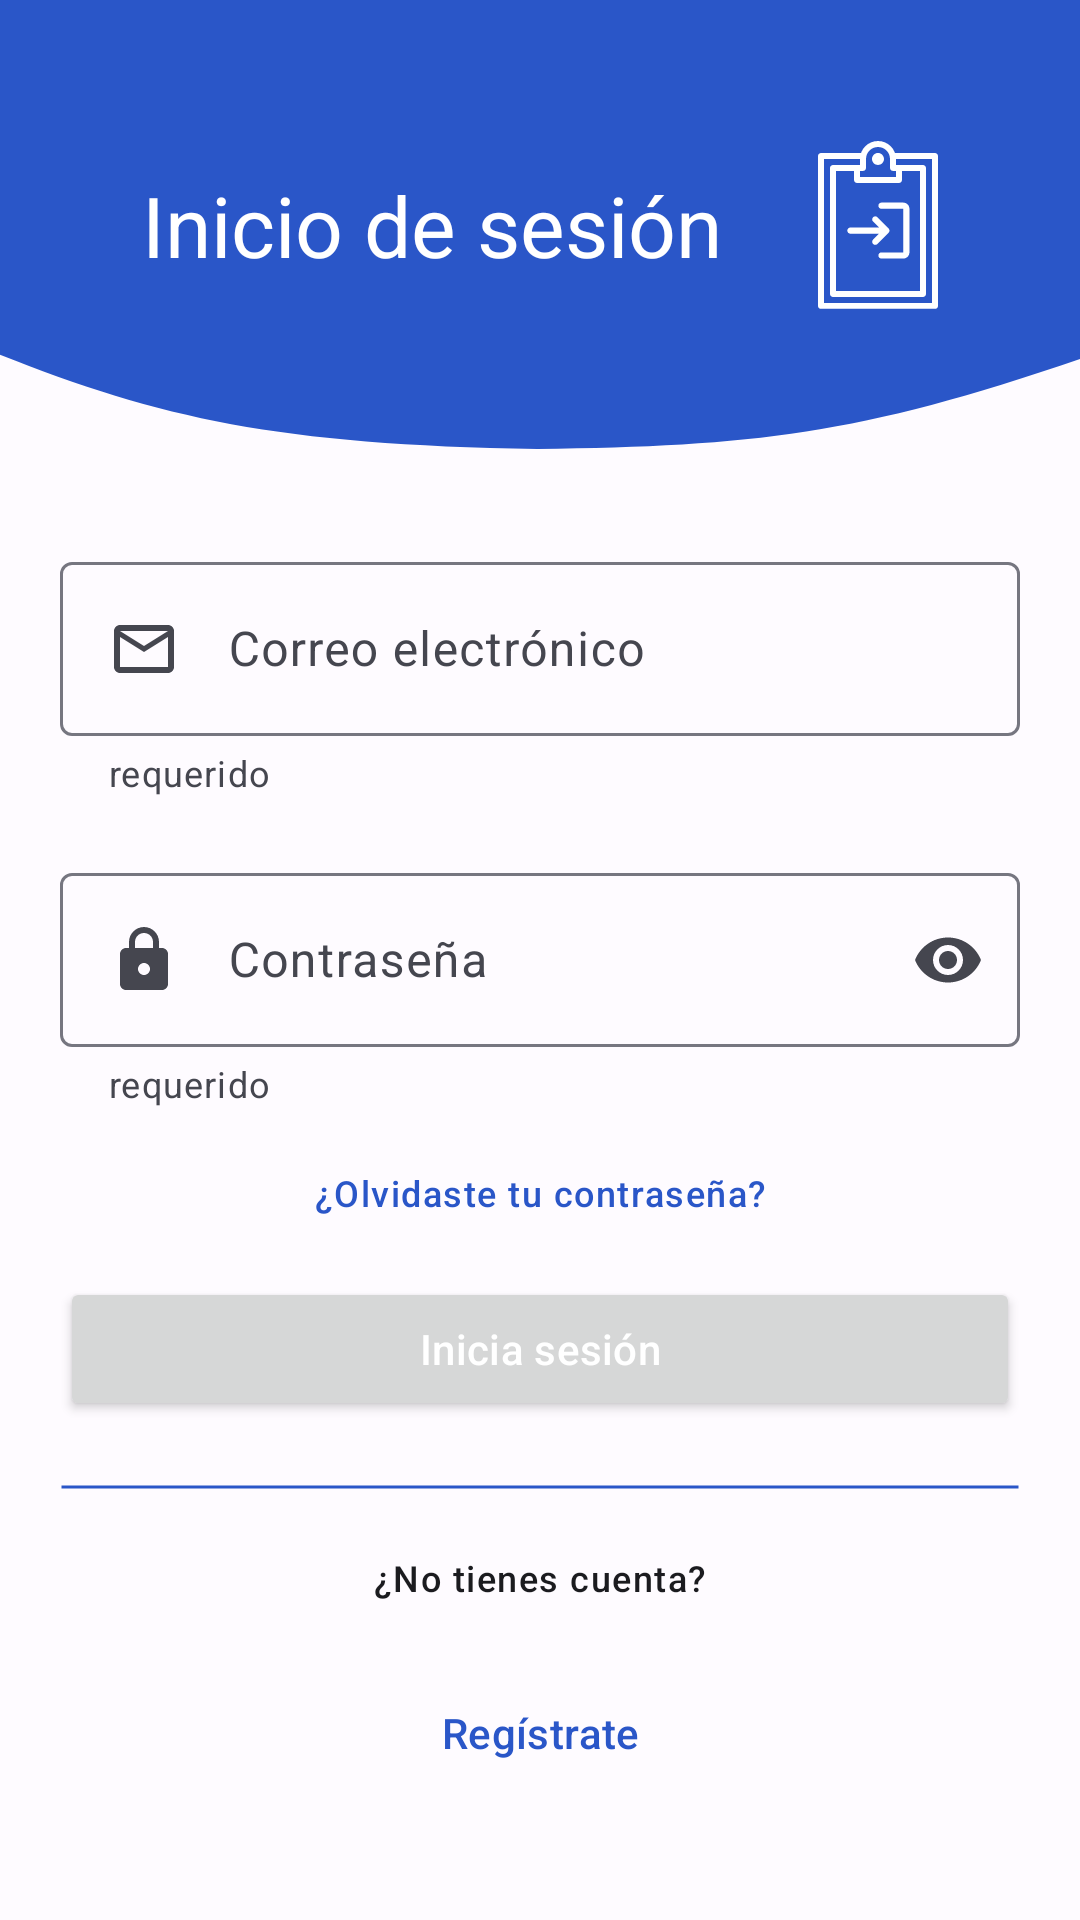

Reconstruct the res/layout file that produces this screen, plus the resources it refers to.
<!-- AndroidManifest.xml: application theme AppTheme -->
<!-- res/layout/fragment_login.xml -->
<?xml version="1.0" encoding="utf-8"?>
<layout xmlns:android="http://schemas.android.com/apk/res/android"
    xmlns:app="http://schemas.android.com/apk/res-auto"
    xmlns:tools="http://schemas.android.com/tools">

    <data>

        <variable
            name="viewModel"
            type="com.mrroboto.notimed.viewmodels.UserViewModel" />
    </data>

    <ScrollView
        android:layout_width="match_parent"
        android:layout_height="match_parent"
        android:background="?colorSurface"
        android:fillViewport="false"
        tools:context=".views.LoginFragment">

        <androidx.constraintlayout.widget.ConstraintLayout
            android:layout_width="match_parent"
            android:layout_height="wrap_content">

            <ProgressBar
                android:id="@+id/progressBar"
                style="?android:attr/progressBarStyle"
                android:layout_width="wrap_content"
                android:layout_height="wrap_content"
                app:layout_constraintTop_toTopOf="parent"
                app:layout_constraintBottom_toBottomOf="parent"
                app:layout_constraintStart_toStartOf="parent"
                app:layout_constraintEnd_toEndOf="parent"
                android:visibility="gone"
                />


            <View
                android:id="@+id/view"
                android:layout_width="wrap_content"
                android:layout_height="150dp"
                android:background="@drawable/ic_top"
                android:maxHeight="199dp"
                android:textAlignment="center"
                app:layout_constraintEnd_toEndOf="parent"
                app:layout_constraintHorizontal_bias="0.0"
                app:layout_constraintStart_toStartOf="parent"
                app:layout_constraintTop_toTopOf="parent" />


            <androidx.constraintlayout.widget.ConstraintLayout
                android:id="@+id/labelLayout"
                android:layout_width="wrap_content"
                android:layout_height="wrap_content"
                android:layout_marginStart="@dimen/normalGap"
                android:layout_marginEnd="@dimen/normalGap"
                android:foregroundGravity="center"
                app:layout_constraintBottom_toBottomOf="@+id/view"
                app:layout_constraintEnd_toEndOf="parent"
                app:layout_constraintStart_toStartOf="parent"
                app:layout_constraintTop_toTopOf="@+id/view">

                <TextView
                    android:id="@+id/labelLogin"
                    style="@style/TextAppearance.Material3.HeadlineMedium"
                    android:layout_width="wrap_content"
                    android:layout_height="wrap_content"
                    android:text="@string/login"
                    android:textColor="?colorOnPrimary"
                    app:layout_constraintBottom_toBottomOf="parent"
                    app:layout_constraintStart_toStartOf="parent"
                    app:layout_constraintTop_toTopOf="parent" />

                <View
                    android:id="@+id/loginNotimed"
                    android:layout_width="40dp"
                    android:layout_height="56dp"
                    android:layout_marginStart="@dimen/normalGap"
                    android:background="@drawable/ic_loginnotimed"
                    app:layout_constraintBottom_toBottomOf="parent"
                    app:layout_constraintEnd_toEndOf="parent"
                    app:layout_constraintStart_toEndOf="@+id/labelLogin"
                    app:layout_constraintTop_toTopOf="parent" />
            </androidx.constraintlayout.widget.ConstraintLayout>

            <androidx.constraintlayout.widget.ConstraintLayout
                android:id="@+id/FormLayout"
                android:layout_width="0dp"
                android:layout_height="wrap_content"
                android:layout_marginStart="@dimen/margin_20dp"
                android:layout_marginTop="@dimen/normalGap"
                android:layout_marginEnd="@dimen/margin_20dp"
                android:layout_marginBottom="@dimen/normalGap"
                app:layout_constraintBottom_toBottomOf="parent"
                app:layout_constraintEnd_toEndOf="parent"
                app:layout_constraintStart_toStartOf="parent"
                app:layout_constraintTop_toBottomOf="@+id/view"
                app:layout_constraintWidth_max="480dp">


                <com.google.android.material.textfield.TextInputLayout
                    android:id="@+id/editEmail"
                    android:layout_width="match_parent"
                    android:layout_height="wrap_content"
                    android:layout_marginBottom="@dimen/margin_20dp"
                    app:boxStrokeErrorColor="?colorError"
                    app:endIconMode="clear_text"
                    app:errorEnabled="true"
                    app:errorTextColor="?colorError"
                    app:helperText="@string/helper_text"
                    app:helperTextEnabled="true"
                    app:helperTextTextColor="?colorOnSurfaceVariant"
                    app:layout_constraintBottom_toTopOf="@+id/editPassword"
                    app:layout_constraintStart_toStartOf="parent">

                    <com.google.android.material.textfield.TextInputEditText
                        android:layout_width="match_parent"
                        android:layout_height="match_parent"
                        android:drawableStart="@drawable/ic_outline_email_24"
                        android:drawablePadding="@dimen/smallGap"
                        android:hint="@string/labelEmail"
                        android:inputType="textEmailAddress"
                        android:text="@{viewModel.currentEmail}"
                        android:textColor="?colorOnSurface"
                        android:textColorHint="?colorOnSurfaceVariant" />
                </com.google.android.material.textfield.TextInputLayout>

                <com.google.android.material.textfield.TextInputLayout
                    android:id="@+id/editPassword"
                    android:layout_width="0dp"
                    android:layout_height="wrap_content"
                    android:layout_marginBottom="20dp"
                    app:endIconMode="password_toggle"
                    app:helperText="@string/helper_text"
                    app:helperTextEnabled="true"
                    app:layout_constraintBottom_toTopOf="@+id/ForgetPassword"
                    app:layout_constraintEnd_toEndOf="parent"
                    app:layout_constraintStart_toStartOf="parent">

                    <com.google.android.material.textfield.TextInputEditText
                        android:layout_width="match_parent"
                        android:layout_height="match_parent"
                        android:drawableStart="@drawable/ic_round_lock_24"
                        android:drawablePadding="@dimen/smallGap"
                        android:hint="@string/labelPassword"
                        android:inputType="textPassword"
                        android:text="@{viewModel.currentPassword}"
                        android:textColor="?colorOnSurface"
                        android:textColorHint="?colorOnSurfaceVariant" />
                </com.google.android.material.textfield.TextInputLayout>

                <TextView
                    android:id="@+id/ForgetPassword"
                    style="@style/TextAppearance.Material3.LabelMedium"
                    android:layout_width="0dp"
                    android:layout_height="wrap_content"
                    android:layout_marginTop="@dimen/margin_20dp"
                    android:clickable="true"
                    android:focusable="true"
                    android:text="@string/forgetPassword"
                    android:textAlignment="center"
                    android:textColor="?colorPrimary"
                    app:layout_constraintEnd_toEndOf="parent"
                    app:layout_constraintStart_toStartOf="parent"
                    app:layout_constraintTop_toBottomOf="@+id/editPassword" />

                <Button
                    android:id="@+id/loginButton"
                    style="@style/TextAppearance.Material3.LabelLarge"
                    android:layout_width="0dp"
                    android:layout_height="48dp"
                    android:layout_marginTop="@dimen/margin_20dp"
                    android:text="@string/loginText"
                    android:textColor="?colorOnPrimary"
                    app:layout_constraintEnd_toEndOf="parent"
                    app:layout_constraintStart_toStartOf="parent"
                    app:layout_constraintTop_toBottomOf="@+id/ForgetPassword" />

                <View
                    android:id="@+id/spaceLine"
                    android:layout_width="0dp"
                    android:layout_height="4dp"
                    android:layout_marginTop="@dimen/margin_20dp"
                    android:layout_marginBottom="20dp"
                    android:background="@drawable/line"
                    app:layout_constraintBottom_toTopOf="@+id/textView"
                    app:layout_constraintEnd_toEndOf="parent"
                    app:layout_constraintStart_toStartOf="parent"
                    app:layout_constraintTop_toBottomOf="@id/loginButton" />

                <TextView
                    android:id="@+id/textView"
                    style="@style/TextAppearance.Material3.LabelMedium"
                    android:layout_width="0dp"
                    android:layout_height="16dp"
                    android:layout_marginBottom="@dimen/margin_20dp"
                    android:text="@string/accountRegister"
                    android:textAlignment="center"
                    android:textColor="?colorOnSurface"
                    app:layout_constraintBottom_toTopOf="@+id/registerButton"
                    app:layout_constraintEnd_toEndOf="parent"
                    app:layout_constraintStart_toStartOf="parent" />

                <Button
                    android:id="@+id/registerButton"
                    style="?attr/materialButtonOutlinedStyle"
                    android:layout_width="0dp"
                    android:layout_height="48dp"
                    android:layout_marginTop="@dimen/margin_20dp"
                    android:text="@string/registerText"
                    android:textColor="?colorPrimary"
                    app:layout_constraintEnd_toEndOf="parent"
                    app:layout_constraintStart_toStartOf="parent"
                    app:layout_constraintTop_toBottomOf="@+id/textView" />

            </androidx.constraintlayout.widget.ConstraintLayout>

        </androidx.constraintlayout.widget.ConstraintLayout>
    </ScrollView>
</layout>
<!-- resources referenced by this layout -->
<resources>
  <dimen name="margin_20dp">20dp</dimen>
  <dimen name="normalGap">32dp</dimen>
  <dimen name="smallGap">16dp</dimen>
  <!-- drawable ic_outline_email_24 (drawable) -->
  <vector android:height="24dp" android:tint="?colorOnSurfaceVariant"
      android:viewportHeight="24" android:viewportWidth="24"
      android:width="24dp" xmlns:android="http://schemas.android.com/apk/res/android">
      <path android:fillColor="?colorSurface" android:pathData="M22,6c0,-1.1 -0.9,-2 -2,-2L4,4c-1.1,0 -2,0.9 -2,2v12c0,1.1 0.9,2 2,2h16c1.1,0 2,-0.9 2,-2L22,6zM20,6l-8,5 -8,-5h16zM20,18L4,18L4,8l8,5 8,-5v10z"/>
  </vector>
  <!-- drawable ic_round_lock_24 (drawable) -->
  <vector android:height="24dp" android:tint="?colorOnSurfaceVariant"
      android:viewportHeight="24" android:viewportWidth="24"
      android:width="24dp" xmlns:android="http://schemas.android.com/apk/res/android">
      <path android:fillColor="?colorSurface" android:pathData="M18,8h-1L17,6c0,-2.76 -2.24,-5 -5,-5S7,3.24 7,6v2L6,8c-1.1,0 -2,0.9 -2,2v10c0,1.1 0.9,2 2,2h12c1.1,0 2,-0.9 2,-2L20,10c0,-1.1 -0.9,-2 -2,-2zM12,17c-1.1,0 -2,-0.9 -2,-2s0.9,-2 2,-2 2,0.9 2,2 -0.9,2 -2,2zM9,8L9,6c0,-1.66 1.34,-3 3,-3s3,1.34 3,3v2L9,8z"/>
  </vector>
  <!-- drawable ic_top (drawable) -->
  <vector xmlns:android="http://schemas.android.com/apk/res/android"
      android:width="411dp"
      android:height="199dp"
      android:viewportWidth="411"
      android:viewportHeight="199">
    <path
        android:pathData="M0,0H411V158.77C326,192.59 286.97,197.21 204.5,198.59C105.36,196.68 61.18,185.01 0,156.88V0Z"
        android:fillColor="?colorPrimary"/>
  </vector>
  <!-- drawable line (drawable) -->
  <?xml version="1.0" encoding="utf-8"?>
  <selector xmlns:android="http://schemas.android.com/apk/res/android">
      <item>
          <shape android:shape="line">
              <stroke android:width="1dp" android:color="?colorPrimary"/>
          </shape>
      </item>
  </selector>
  <string name="accountRegister">¿No tienes cuenta?</string>
  <string name="forgetPassword">¿Olvidaste tu contraseña?</string>
  <string name="helper_text">requerido</string>
  <string name="labelEmail">Correo electrónico</string>
  <string name="labelPassword">Contraseña</string>
  <string name="login">Inicio de sesión</string>
  <string name="loginText">Inicia sesión</string>
  <string name="registerText">Regístrate</string>
  <color name="md_theme_light_primary">#2A56C8</color>
  <color name="md_theme_light_onPrimary">#FFFFFF</color>
  <color name="md_theme_light_primaryContainer">#DBE1FF</color>
  <color name="md_theme_light_onPrimaryContainer">#00164D</color>
  <color name="md_theme_light_secondary">#595E72</color>
  <color name="md_theme_light_onSecondary">#FFFFFF</color>
  <color name="md_theme_light_secondaryContainer">#DDE1F9</color>
  <color name="md_theme_light_onSecondaryContainer">#161B2C</color>
  <color name="md_theme_light_tertiary">#745470</color>
  <color name="md_theme_light_onTertiary">#FFFFFF</color>
  <color name="md_theme_light_tertiaryContainer">#FFD6F7</color>
  <color name="md_theme_light_onTertiaryContainer">#2B122A</color>
  <color name="md_theme_light_error">#BA1A1A</color>
  <color name="md_theme_light_errorContainer">#FFDAD6</color>
  <color name="md_theme_light_onError">#FFFFFF</color>
  <color name="md_theme_light_onErrorContainer">#410002</color>
  <color name="md_theme_light_background">#FEFBFF</color>
  <color name="md_theme_light_onBackground">#1B1B1F</color>
  <color name="md_theme_light_surface">#FEFBFF</color>
  <color name="md_theme_light_onSurface">#1B1B1F</color>
  <color name="md_theme_light_surfaceVariant">#E2E1EC</color>
  <color name="md_theme_light_onSurfaceVariant">#45464F</color>
  <color name="md_theme_light_outline">#767680</color>
  <color name="md_theme_light_inverseOnSurface">#F2F0F4</color>
  <color name="md_theme_light_inverseSurface">#303034</color>
  <color name="md_theme_light_inversePrimary">#B5C4FF</color>
</resources>
